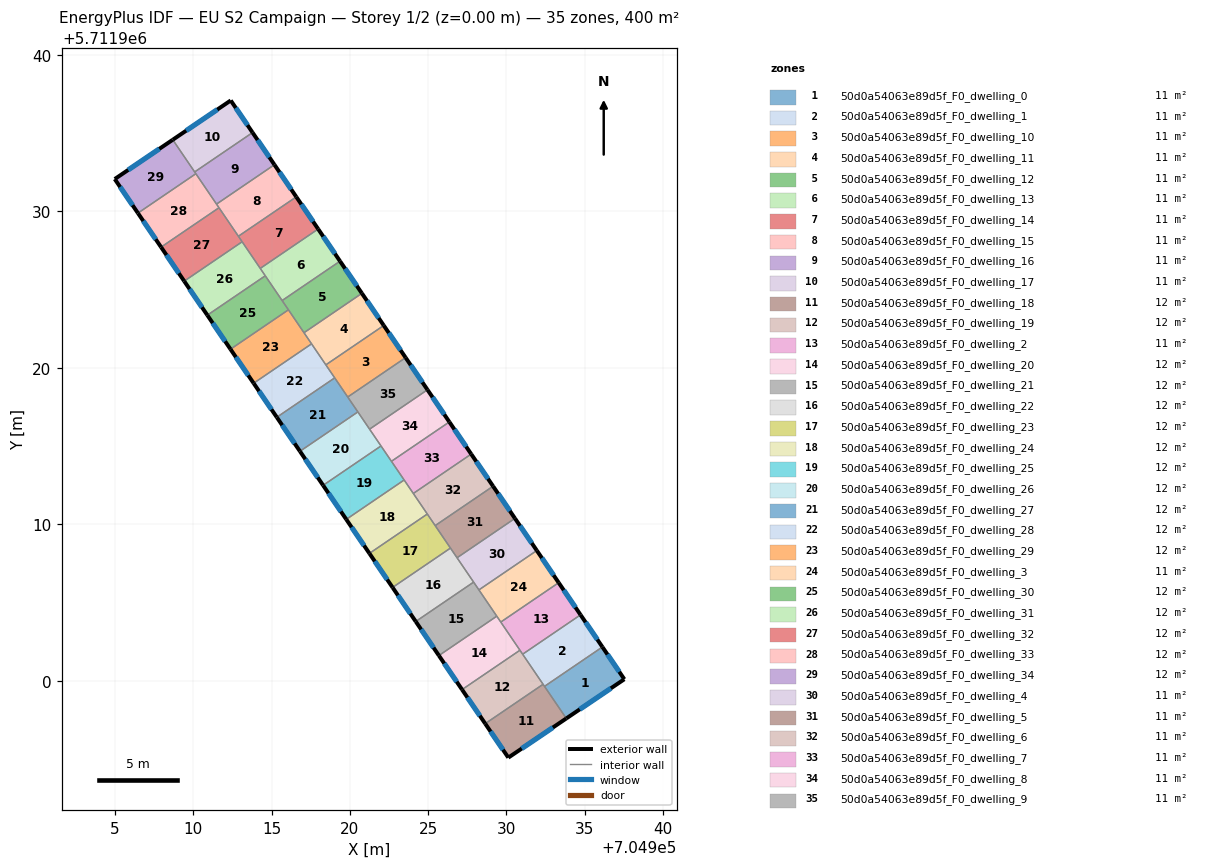
=== STOREY PLAN SPEC (per zone: floor XY polygon, exterior-wall plan segments, windows/doors) ===
zone 1: 50d0a54063e89d5f_F0_dwelling_0  (11.1 m²)
  floor: (704936.13, 5711902.17) (704937.53, 5711900.11) (704933.83, 5711897.60) (704932.43, 5711899.65)
  exterior wall: (704937.53, 5711900.11) – (704936.13, 5711902.17)  [2.5 m]
    window: (704937.21, 5711900.59) – (704936.46, 5711901.69)  [2.2 m²]
  exterior wall: (704933.83, 5711897.60) – (704937.53, 5711900.11)  [4.5 m]
    window: (704934.69, 5711898.18) – (704936.68, 5711899.53)  [3.9 m²]
  interior walls: 2
zone 2: 50d0a54063e89d5f_F0_dwelling_1  (11.1 m²)
  floor: (704934.74, 5711904.22) (704936.13, 5711902.17) (704932.43, 5711899.65) (704931.04, 5711901.71)
  exterior wall: (704936.13, 5711902.17) – (704934.74, 5711904.22)  [2.5 m]
    window: (704935.81, 5711902.65) – (704935.06, 5711903.75)  [2.1 m²]
  interior walls: 4
zone 3: 50d0a54063e89d5f_F0_dwelling_10  (11.1 m²)
  floor: (704922.16, 5711922.71) (704923.56, 5711920.66) (704919.86, 5711918.14) (704918.46, 5711920.20)
  exterior wall: (704923.56, 5711920.66) – (704922.16, 5711922.71)  [2.5 m]
    window: (704923.24, 5711921.13) – (704922.49, 5711922.24)  [2.1 m²]
  interior walls: 4
zone 4: 50d0a54063e89d5f_F0_dwelling_11  (11.1 m²)
  floor: (704920.77, 5711924.77) (704922.16, 5711922.71) (704918.46, 5711920.20) (704917.06, 5711922.25)
  exterior wall: (704922.16, 5711922.71) – (704920.77, 5711924.77)  [2.5 m]
    window: (704921.84, 5711923.19) – (704921.09, 5711924.29)  [2.2 m²]
  interior walls: 4
zone 5: 50d0a54063e89d5f_F0_dwelling_12  (11.1 m²)
  floor: (704919.37, 5711926.82) (704920.77, 5711924.77) (704917.06, 5711922.25) (704915.67, 5711924.31)
  exterior wall: (704920.77, 5711924.77) – (704919.37, 5711926.82)  [2.5 m]
    window: (704920.44, 5711925.24) – (704919.69, 5711926.35)  [2.1 m²]
  interior walls: 4
zone 6: 50d0a54063e89d5f_F0_dwelling_13  (11.1 m²)
  floor: (704917.97, 5711928.88) (704919.37, 5711926.82) (704915.67, 5711924.31) (704914.27, 5711926.36)
  exterior wall: (704919.37, 5711926.82) – (704917.97, 5711928.88)  [2.5 m]
    window: (704919.04, 5711927.30) – (704918.29, 5711928.40)  [2.2 m²]
  interior walls: 4
zone 7: 50d0a54063e89d5f_F0_dwelling_14  (11.1 m²)
  floor: (704916.57, 5711930.93) (704917.97, 5711928.88) (704914.27, 5711926.36) (704912.87, 5711928.42)
  exterior wall: (704917.97, 5711928.88) – (704916.57, 5711930.93)  [2.5 m]
    window: (704917.65, 5711929.35) – (704916.90, 5711930.46)  [2.1 m²]
  interior walls: 4
zone 8: 50d0a54063e89d5f_F0_dwelling_15  (11.1 m²)
  floor: (704915.18, 5711932.99) (704916.57, 5711930.93) (704912.87, 5711928.42) (704911.48, 5711930.47)
  exterior wall: (704916.57, 5711930.93) – (704915.18, 5711932.99)  [2.5 m]
    window: (704916.25, 5711931.41) – (704915.50, 5711932.51)  [2.2 m²]
  interior walls: 4
zone 9: 50d0a54063e89d5f_F0_dwelling_16  (11.1 m²)
  floor: (704913.78, 5711935.04) (704915.18, 5711932.99) (704911.48, 5711930.47) (704910.08, 5711932.52)
  exterior wall: (704915.18, 5711932.99) – (704913.78, 5711935.04)  [2.5 m]
    window: (704914.85, 5711933.46) – (704914.10, 5711934.56)  [2.1 m²]
  interior walls: 4
zone 10: 50d0a54063e89d5f_F0_dwelling_17  (11.1 m²)
  floor: (704912.38, 5711937.09) (704913.78, 5711935.04) (704910.08, 5711932.52) (704908.68, 5711934.58)
  exterior wall: (704912.38, 5711937.09) – (704908.68, 5711934.58)  [4.5 m]
    window: (704911.53, 5711936.51) – (704909.54, 5711935.16)  [3.9 m²]
  exterior wall: (704913.78, 5711935.04) – (704912.38, 5711937.09)  [2.5 m]
    window: (704913.46, 5711935.51) – (704912.71, 5711936.62)  [2.1 m²]
  interior walls: 2
zone 11: 50d0a54063e89d5f_F0_dwelling_18  (11.8 m²)
  floor: (704932.34, 5711899.79) (704933.83, 5711897.60) (704930.12, 5711895.10) (704928.65, 5711897.27)
  exterior wall: (704930.12, 5711895.10) – (704933.83, 5711897.60)  [4.5 m]
    window: (704930.98, 5711895.68) – (704932.97, 5711897.02)  [3.9 m²]
  exterior wall: (704928.65, 5711897.27) – (704930.12, 5711895.10)  [2.6 m]
    window: (704928.99, 5711896.77) – (704929.78, 5711895.60)  [2.3 m²]
  interior walls: 3
zone 12: 50d0a54063e89d5f_F0_dwelling_19  (11.8 m²)
  floor: (704930.86, 5711901.96) (704932.34, 5711899.79) (704928.65, 5711897.27) (704927.17, 5711899.45)
  exterior wall: (704927.17, 5711899.45) – (704928.65, 5711897.27)  [2.6 m]
    window: (704927.51, 5711898.94) – (704928.30, 5711897.77)  [2.3 m²]
  interior walls: 4
zone 13: 50d0a54063e89d5f_F0_dwelling_2  (11.1 m²)
  floor: (704933.34, 5711906.28) (704934.74, 5711904.22) (704931.04, 5711901.71) (704929.64, 5711903.76)
  exterior wall: (704934.74, 5711904.22) – (704933.34, 5711906.28)  [2.5 m]
    window: (704934.41, 5711904.70) – (704933.66, 5711905.80)  [2.1 m²]
  interior walls: 4
zone 14: 50d0a54063e89d5f_F0_dwelling_20  (11.8 m²)
  floor: (704929.38, 5711904.14) (704930.86, 5711901.96) (704927.17, 5711899.45) (704925.69, 5711901.62)
  exterior wall: (704925.69, 5711901.62) – (704927.17, 5711899.45)  [2.6 m]
    window: (704926.03, 5711901.12) – (704926.82, 5711899.95)  [2.3 m²]
  interior walls: 4
zone 15: 50d0a54063e89d5f_F0_dwelling_21  (11.8 m²)
  floor: (704927.90, 5711906.31) (704929.38, 5711904.14) (704925.69, 5711901.62) (704924.20, 5711903.80)
  exterior wall: (704924.20, 5711903.80) – (704925.69, 5711901.62)  [2.6 m]
    window: (704924.55, 5711903.29) – (704925.34, 5711902.13)  [2.3 m²]
  interior walls: 4
zone 16: 50d0a54063e89d5f_F0_dwelling_22  (11.8 m²)
  floor: (704926.42, 5711908.49) (704927.90, 5711906.31) (704924.20, 5711903.80) (704922.72, 5711905.97)
  exterior wall: (704922.72, 5711905.97) – (704924.20, 5711903.80)  [2.6 m]
    window: (704923.07, 5711905.47) – (704923.86, 5711904.30)  [2.3 m²]
  interior walls: 4
zone 17: 50d0a54063e89d5f_F0_dwelling_23  (11.8 m²)
  floor: (704924.94, 5711910.67) (704926.42, 5711908.49) (704922.72, 5711905.97) (704921.24, 5711908.15)
  exterior wall: (704921.24, 5711908.15) – (704922.72, 5711905.97)  [2.6 m]
    window: (704921.59, 5711907.65) – (704922.38, 5711906.48)  [2.3 m²]
  interior walls: 4
zone 18: 50d0a54063e89d5f_F0_dwelling_24  (11.8 m²)
  floor: (704923.46, 5711912.84) (704924.94, 5711910.67) (704921.24, 5711908.15) (704919.77, 5711910.32)
  exterior wall: (704919.77, 5711910.32) – (704921.24, 5711908.15)  [2.6 m]
    window: (704920.11, 5711909.82) – (704920.90, 5711908.65)  [2.3 m²]
  interior walls: 4
zone 19: 50d0a54063e89d5f_F0_dwelling_25  (11.8 m²)
  floor: (704921.99, 5711915.01) (704923.46, 5711912.84) (704919.77, 5711910.32) (704918.29, 5711912.50)
  exterior wall: (704918.29, 5711912.50) – (704919.77, 5711910.32)  [2.6 m]
    window: (704918.63, 5711912.00) – (704919.42, 5711910.83)  [2.3 m²]
  interior walls: 4
zone 20: 50d0a54063e89d5f_F0_dwelling_26  (11.8 m²)
  floor: (704920.51, 5711917.19) (704921.99, 5711915.01) (704918.29, 5711912.50) (704916.81, 5711914.67)
  exterior wall: (704916.81, 5711914.67) – (704918.29, 5711912.50)  [2.6 m]
    window: (704917.15, 5711914.17) – (704917.94, 5711913.00)  [2.3 m²]
  interior walls: 4
zone 21: 50d0a54063e89d5f_F0_dwelling_27  (11.8 m²)
  floor: (704919.03, 5711919.37) (704920.51, 5711917.19) (704916.81, 5711914.67) (704915.33, 5711916.85)
  exterior wall: (704915.33, 5711916.85) – (704916.81, 5711914.67)  [2.6 m]
    window: (704915.67, 5711916.34) – (704916.46, 5711915.18)  [2.3 m²]
  interior walls: 4
zone 22: 50d0a54063e89d5f_F0_dwelling_28  (11.8 m²)
  floor: (704917.55, 5711921.54) (704919.03, 5711919.37) (704915.33, 5711916.85) (704913.85, 5711919.02)
  exterior wall: (704913.85, 5711919.02) – (704915.33, 5711916.85)  [2.6 m]
    window: (704914.19, 5711918.52) – (704914.99, 5711917.35)  [2.3 m²]
  interior walls: 4
zone 23: 50d0a54063e89d5f_F0_dwelling_29  (11.8 m²)
  floor: (704916.07, 5711923.71) (704917.55, 5711921.54) (704913.85, 5711919.02) (704912.37, 5711921.20)
  exterior wall: (704912.37, 5711921.20) – (704913.85, 5711919.02)  [2.6 m]
    window: (704912.71, 5711920.69) – (704913.51, 5711919.53)  [2.3 m²]
  interior walls: 4
zone 24: 50d0a54063e89d5f_F0_dwelling_3  (11.1 m²)
  floor: (704931.94, 5711908.33) (704933.34, 5711906.28) (704929.64, 5711903.76) (704928.24, 5711905.82)
  exterior wall: (704933.34, 5711906.28) – (704931.94, 5711908.33)  [2.5 m]
    window: (704933.02, 5711906.75) – (704932.27, 5711907.86)  [2.2 m²]
  interior walls: 4
zone 25: 50d0a54063e89d5f_F0_dwelling_30  (11.8 m²)
  floor: (704914.59, 5711925.89) (704916.07, 5711923.71) (704912.37, 5711921.20) (704910.89, 5711923.37)
  exterior wall: (704910.89, 5711923.37) – (704912.37, 5711921.20)  [2.6 m]
    window: (704911.23, 5711922.87) – (704912.03, 5711921.70)  [2.3 m²]
  interior walls: 4
zone 26: 50d0a54063e89d5f_F0_dwelling_31  (11.8 m²)
  floor: (704913.11, 5711928.06) (704914.59, 5711925.89) (704910.89, 5711923.37) (704909.41, 5711925.55)
  exterior wall: (704909.41, 5711925.55) – (704910.89, 5711923.37)  [2.6 m]
    window: (704909.75, 5711925.04) – (704910.55, 5711923.87)  [2.3 m²]
  interior walls: 4
zone 27: 50d0a54063e89d5f_F0_dwelling_32  (11.8 m²)
  floor: (704911.63, 5711930.24) (704913.11, 5711928.06) (704909.41, 5711925.55) (704907.93, 5711927.72)
  exterior wall: (704907.93, 5711927.72) – (704909.41, 5711925.55)  [2.6 m]
    window: (704908.28, 5711927.22) – (704909.07, 5711926.05)  [2.3 m²]
  interior walls: 4
zone 28: 50d0a54063e89d5f_F0_dwelling_33  (11.8 m²)
  floor: (704910.16, 5711932.41) (704911.63, 5711930.24) (704907.93, 5711927.72) (704906.45, 5711929.89)
  exterior wall: (704906.45, 5711929.89) – (704907.93, 5711927.72)  [2.6 m]
    window: (704906.80, 5711929.39) – (704907.59, 5711928.22)  [2.3 m²]
  interior walls: 4
zone 29: 50d0a54063e89d5f_F0_dwelling_34  (11.8 m²)
  floor: (704908.68, 5711934.58) (704910.16, 5711932.41) (704906.45, 5711929.89) (704904.97, 5711932.07)
  exterior wall: (704904.97, 5711932.07) – (704906.45, 5711929.89)  [2.6 m]
    window: (704905.32, 5711931.57) – (704906.11, 5711930.40)  [2.3 m²]
  exterior wall: (704908.68, 5711934.58) – (704904.97, 5711932.07)  [4.5 m]
    window: (704907.82, 5711934.00) – (704905.83, 5711932.65)  [3.9 m²]
  interior walls: 3
zone 30: 50d0a54063e89d5f_F0_dwelling_4  (11.1 m²)
  floor: (704930.55, 5711910.39) (704931.94, 5711908.33) (704928.24, 5711905.82) (704926.84, 5711907.87)
  exterior wall: (704931.94, 5711908.33) – (704930.55, 5711910.39)  [2.5 m]
    window: (704931.62, 5711908.81) – (704930.87, 5711909.91)  [2.1 m²]
  interior walls: 4
zone 31: 50d0a54063e89d5f_F0_dwelling_5  (11.1 m²)
  floor: (704929.15, 5711912.44) (704930.55, 5711910.39) (704926.84, 5711907.87) (704925.45, 5711909.92)
  exterior wall: (704930.55, 5711910.39) – (704929.15, 5711912.44)  [2.5 m]
    window: (704930.22, 5711910.86) – (704929.47, 5711911.97)  [2.2 m²]
  interior walls: 4
zone 32: 50d0a54063e89d5f_F0_dwelling_6  (11.1 m²)
  floor: (704927.75, 5711914.50) (704929.15, 5711912.44) (704925.45, 5711909.92) (704924.05, 5711911.98)
  exterior wall: (704929.15, 5711912.44) – (704927.75, 5711914.50)  [2.5 m]
    window: (704928.82, 5711912.92) – (704928.07, 5711914.02)  [2.2 m²]
  interior walls: 4
zone 33: 50d0a54063e89d5f_F0_dwelling_7  (11.1 m²)
  floor: (704926.35, 5711916.55) (704927.75, 5711914.50) (704924.05, 5711911.98) (704922.65, 5711914.03)
  exterior wall: (704927.75, 5711914.50) – (704926.35, 5711916.55)  [2.5 m]
    window: (704927.43, 5711914.97) – (704926.68, 5711916.07)  [2.1 m²]
  interior walls: 4
zone 34: 50d0a54063e89d5f_F0_dwelling_8  (11.1 m²)
  floor: (704924.96, 5711918.61) (704926.35, 5711916.55) (704922.65, 5711914.03) (704921.26, 5711916.09)
  exterior wall: (704926.35, 5711916.55) – (704924.96, 5711918.61)  [2.5 m]
    window: (704926.03, 5711917.03) – (704925.28, 5711918.13)  [2.2 m²]
  interior walls: 4
zone 35: 50d0a54063e89d5f_F0_dwelling_9  (11.1 m²)
  floor: (704923.56, 5711920.66) (704924.96, 5711918.61) (704921.26, 5711916.09) (704919.86, 5711918.14)
  exterior wall: (704924.96, 5711918.61) – (704923.56, 5711920.66)  [2.5 m]
    window: (704924.63, 5711919.08) – (704923.88, 5711920.18)  [2.1 m²]
  interior walls: 4

=== DERIVED (storey summary) ===
Building: EU S2 Campaign
Storey: 1 of 2  (floor level z = 0.00 m)
Storey gross floor area: 400.2 m²
Zones on this storey: 35
  - 50d0a54063e89d5f_F0_dwelling_0: floor 11.1 m²; exterior wall 7.0 m (20.9 m²); 2 window(s) 6.0 m²; WWR 28.8%
  - 50d0a54063e89d5f_F0_dwelling_1: floor 11.1 m²; exterior wall 2.5 m (7.5 m²); 1 window(s) 2.1 m²; WWR 28.8%
  - 50d0a54063e89d5f_F0_dwelling_10: floor 11.1 m²; exterior wall 2.5 m (7.5 m²); 1 window(s) 2.1 m²; WWR 28.8%
  - 50d0a54063e89d5f_F0_dwelling_11: floor 11.1 m²; exterior wall 2.5 m (7.5 m²); 1 window(s) 2.2 m²; WWR 28.8%
  - 50d0a54063e89d5f_F0_dwelling_12: floor 11.1 m²; exterior wall 2.5 m (7.5 m²); 1 window(s) 2.1 m²; WWR 28.8%
  - 50d0a54063e89d5f_F0_dwelling_13: floor 11.1 m²; exterior wall 2.5 m (7.5 m²); 1 window(s) 2.2 m²; WWR 28.8%
  - 50d0a54063e89d5f_F0_dwelling_14: floor 11.1 m²; exterior wall 2.5 m (7.5 m²); 1 window(s) 2.1 m²; WWR 28.8%
  - 50d0a54063e89d5f_F0_dwelling_15: floor 11.1 m²; exterior wall 2.5 m (7.5 m²); 1 window(s) 2.2 m²; WWR 28.8%
  - 50d0a54063e89d5f_F0_dwelling_16: floor 11.1 m²; exterior wall 2.5 m (7.5 m²); 1 window(s) 2.1 m²; WWR 28.8%
  - 50d0a54063e89d5f_F0_dwelling_17: floor 11.1 m²; exterior wall 7.0 m (20.9 m²); 2 window(s) 6.0 m²; WWR 28.8%
  - 50d0a54063e89d5f_F0_dwelling_18: floor 11.8 m²; exterior wall 7.1 m (21.3 m²); 2 window(s) 6.1 m²; WWR 28.8%
  - 50d0a54063e89d5f_F0_dwelling_19: floor 11.8 m²; exterior wall 2.6 m (7.9 m²); 1 window(s) 2.3 m²; WWR 28.8%
  - 50d0a54063e89d5f_F0_dwelling_2: floor 11.1 m²; exterior wall 2.5 m (7.5 m²); 1 window(s) 2.1 m²; WWR 28.8%
  - 50d0a54063e89d5f_F0_dwelling_20: floor 11.8 m²; exterior wall 2.6 m (7.9 m²); 1 window(s) 2.3 m²; WWR 28.8%
  - 50d0a54063e89d5f_F0_dwelling_21: floor 11.8 m²; exterior wall 2.6 m (7.9 m²); 1 window(s) 2.3 m²; WWR 28.8%
  - 50d0a54063e89d5f_F0_dwelling_22: floor 11.8 m²; exterior wall 2.6 m (7.9 m²); 1 window(s) 2.3 m²; WWR 28.8%
  - 50d0a54063e89d5f_F0_dwelling_23: floor 11.8 m²; exterior wall 2.6 m (7.9 m²); 1 window(s) 2.3 m²; WWR 28.8%
  - 50d0a54063e89d5f_F0_dwelling_24: floor 11.8 m²; exterior wall 2.6 m (7.9 m²); 1 window(s) 2.3 m²; WWR 28.8%
  - 50d0a54063e89d5f_F0_dwelling_25: floor 11.8 m²; exterior wall 2.6 m (7.9 m²); 1 window(s) 2.3 m²; WWR 28.8%
  - 50d0a54063e89d5f_F0_dwelling_26: floor 11.8 m²; exterior wall 2.6 m (7.9 m²); 1 window(s) 2.3 m²; WWR 28.8%
  - 50d0a54063e89d5f_F0_dwelling_27: floor 11.8 m²; exterior wall 2.6 m (7.9 m²); 1 window(s) 2.3 m²; WWR 28.8%
  - 50d0a54063e89d5f_F0_dwelling_28: floor 11.8 m²; exterior wall 2.6 m (7.9 m²); 1 window(s) 2.3 m²; WWR 28.8%
  - 50d0a54063e89d5f_F0_dwelling_29: floor 11.8 m²; exterior wall 2.6 m (7.9 m²); 1 window(s) 2.3 m²; WWR 28.8%
  - 50d0a54063e89d5f_F0_dwelling_3: floor 11.1 m²; exterior wall 2.5 m (7.5 m²); 1 window(s) 2.2 m²; WWR 28.8%
  - 50d0a54063e89d5f_F0_dwelling_30: floor 11.8 m²; exterior wall 2.6 m (7.9 m²); 1 window(s) 2.3 m²; WWR 28.8%
  - 50d0a54063e89d5f_F0_dwelling_31: floor 11.8 m²; exterior wall 2.6 m (7.9 m²); 1 window(s) 2.3 m²; WWR 28.8%
  - 50d0a54063e89d5f_F0_dwelling_32: floor 11.8 m²; exterior wall 2.6 m (7.9 m²); 1 window(s) 2.3 m²; WWR 28.8%
  - 50d0a54063e89d5f_F0_dwelling_33: floor 11.8 m²; exterior wall 2.6 m (7.9 m²); 1 window(s) 2.3 m²; WWR 28.8%
  - 50d0a54063e89d5f_F0_dwelling_34: floor 11.8 m²; exterior wall 7.1 m (21.3 m²); 2 window(s) 6.2 m²; WWR 28.8%
  - 50d0a54063e89d5f_F0_dwelling_4: floor 11.1 m²; exterior wall 2.5 m (7.5 m²); 1 window(s) 2.1 m²; WWR 28.8%
  - 50d0a54063e89d5f_F0_dwelling_5: floor 11.1 m²; exterior wall 2.5 m (7.5 m²); 1 window(s) 2.2 m²; WWR 28.8%
  - 50d0a54063e89d5f_F0_dwelling_6: floor 11.1 m²; exterior wall 2.5 m (7.5 m²); 1 window(s) 2.2 m²; WWR 28.8%
  - 50d0a54063e89d5f_F0_dwelling_7: floor 11.1 m²; exterior wall 2.5 m (7.5 m²); 1 window(s) 2.1 m²; WWR 28.8%
  - 50d0a54063e89d5f_F0_dwelling_8: floor 11.1 m²; exterior wall 2.5 m (7.5 m²); 1 window(s) 2.2 m²; WWR 28.8%
  - 50d0a54063e89d5f_F0_dwelling_9: floor 11.1 m²; exterior wall 2.5 m (7.5 m²); 1 window(s) 2.1 m²; WWR 28.8%
Zone adjacency (shared interzone walls):
  - 50d0a54063e89d5f_F0_dwelling_0 ↔ 50d0a54063e89d5f_F0_dwelling_1
  - 50d0a54063e89d5f_F0_dwelling_0 ↔ 50d0a54063e89d5f_F0_dwelling_18
  - 50d0a54063e89d5f_F0_dwelling_1 ↔ 50d0a54063e89d5f_F0_dwelling_18
  - 50d0a54063e89d5f_F0_dwelling_1 ↔ 50d0a54063e89d5f_F0_dwelling_19
  - 50d0a54063e89d5f_F0_dwelling_1 ↔ 50d0a54063e89d5f_F0_dwelling_2
  - 50d0a54063e89d5f_F0_dwelling_10 ↔ 50d0a54063e89d5f_F0_dwelling_11
  - 50d0a54063e89d5f_F0_dwelling_10 ↔ 50d0a54063e89d5f_F0_dwelling_27
  - 50d0a54063e89d5f_F0_dwelling_10 ↔ 50d0a54063e89d5f_F0_dwelling_28
  - 50d0a54063e89d5f_F0_dwelling_10 ↔ 50d0a54063e89d5f_F0_dwelling_9
  - 50d0a54063e89d5f_F0_dwelling_11 ↔ 50d0a54063e89d5f_F0_dwelling_12
  - 50d0a54063e89d5f_F0_dwelling_11 ↔ 50d0a54063e89d5f_F0_dwelling_28
  - 50d0a54063e89d5f_F0_dwelling_11 ↔ 50d0a54063e89d5f_F0_dwelling_29
  - 50d0a54063e89d5f_F0_dwelling_12 ↔ 50d0a54063e89d5f_F0_dwelling_13
  - 50d0a54063e89d5f_F0_dwelling_12 ↔ 50d0a54063e89d5f_F0_dwelling_29
  - 50d0a54063e89d5f_F0_dwelling_12 ↔ 50d0a54063e89d5f_F0_dwelling_30
  - 50d0a54063e89d5f_F0_dwelling_13 ↔ 50d0a54063e89d5f_F0_dwelling_14
  - 50d0a54063e89d5f_F0_dwelling_13 ↔ 50d0a54063e89d5f_F0_dwelling_30
  - 50d0a54063e89d5f_F0_dwelling_13 ↔ 50d0a54063e89d5f_F0_dwelling_31
  - 50d0a54063e89d5f_F0_dwelling_14 ↔ 50d0a54063e89d5f_F0_dwelling_15
  - 50d0a54063e89d5f_F0_dwelling_14 ↔ 50d0a54063e89d5f_F0_dwelling_31
  - 50d0a54063e89d5f_F0_dwelling_14 ↔ 50d0a54063e89d5f_F0_dwelling_32
  - 50d0a54063e89d5f_F0_dwelling_15 ↔ 50d0a54063e89d5f_F0_dwelling_16
  - 50d0a54063e89d5f_F0_dwelling_15 ↔ 50d0a54063e89d5f_F0_dwelling_32
  - 50d0a54063e89d5f_F0_dwelling_15 ↔ 50d0a54063e89d5f_F0_dwelling_33
  - 50d0a54063e89d5f_F0_dwelling_16 ↔ 50d0a54063e89d5f_F0_dwelling_17
  - 50d0a54063e89d5f_F0_dwelling_16 ↔ 50d0a54063e89d5f_F0_dwelling_33
  - 50d0a54063e89d5f_F0_dwelling_16 ↔ 50d0a54063e89d5f_F0_dwelling_34
  - 50d0a54063e89d5f_F0_dwelling_17 ↔ 50d0a54063e89d5f_F0_dwelling_34
  - 50d0a54063e89d5f_F0_dwelling_18 ↔ 50d0a54063e89d5f_F0_dwelling_19
  - 50d0a54063e89d5f_F0_dwelling_19 ↔ 50d0a54063e89d5f_F0_dwelling_2
  - 50d0a54063e89d5f_F0_dwelling_19 ↔ 50d0a54063e89d5f_F0_dwelling_20
  - 50d0a54063e89d5f_F0_dwelling_2 ↔ 50d0a54063e89d5f_F0_dwelling_20
  - 50d0a54063e89d5f_F0_dwelling_2 ↔ 50d0a54063e89d5f_F0_dwelling_3
  - 50d0a54063e89d5f_F0_dwelling_20 ↔ 50d0a54063e89d5f_F0_dwelling_21
  - 50d0a54063e89d5f_F0_dwelling_20 ↔ 50d0a54063e89d5f_F0_dwelling_3
  - 50d0a54063e89d5f_F0_dwelling_21 ↔ 50d0a54063e89d5f_F0_dwelling_22
  - 50d0a54063e89d5f_F0_dwelling_21 ↔ 50d0a54063e89d5f_F0_dwelling_3
  - 50d0a54063e89d5f_F0_dwelling_21 ↔ 50d0a54063e89d5f_F0_dwelling_4
  - 50d0a54063e89d5f_F0_dwelling_22 ↔ 50d0a54063e89d5f_F0_dwelling_23
  - 50d0a54063e89d5f_F0_dwelling_22 ↔ 50d0a54063e89d5f_F0_dwelling_4
  - 50d0a54063e89d5f_F0_dwelling_22 ↔ 50d0a54063e89d5f_F0_dwelling_5
  - 50d0a54063e89d5f_F0_dwelling_23 ↔ 50d0a54063e89d5f_F0_dwelling_24
  - 50d0a54063e89d5f_F0_dwelling_23 ↔ 50d0a54063e89d5f_F0_dwelling_5
  - 50d0a54063e89d5f_F0_dwelling_23 ↔ 50d0a54063e89d5f_F0_dwelling_6
  - 50d0a54063e89d5f_F0_dwelling_24 ↔ 50d0a54063e89d5f_F0_dwelling_25
  - 50d0a54063e89d5f_F0_dwelling_24 ↔ 50d0a54063e89d5f_F0_dwelling_6
  - 50d0a54063e89d5f_F0_dwelling_24 ↔ 50d0a54063e89d5f_F0_dwelling_7
  - 50d0a54063e89d5f_F0_dwelling_25 ↔ 50d0a54063e89d5f_F0_dwelling_26
  - 50d0a54063e89d5f_F0_dwelling_25 ↔ 50d0a54063e89d5f_F0_dwelling_7
  - 50d0a54063e89d5f_F0_dwelling_25 ↔ 50d0a54063e89d5f_F0_dwelling_8
  - 50d0a54063e89d5f_F0_dwelling_26 ↔ 50d0a54063e89d5f_F0_dwelling_27
  - 50d0a54063e89d5f_F0_dwelling_26 ↔ 50d0a54063e89d5f_F0_dwelling_8
  - 50d0a54063e89d5f_F0_dwelling_26 ↔ 50d0a54063e89d5f_F0_dwelling_9
  - 50d0a54063e89d5f_F0_dwelling_27 ↔ 50d0a54063e89d5f_F0_dwelling_28
  - 50d0a54063e89d5f_F0_dwelling_27 ↔ 50d0a54063e89d5f_F0_dwelling_9
  - 50d0a54063e89d5f_F0_dwelling_28 ↔ 50d0a54063e89d5f_F0_dwelling_29
  - 50d0a54063e89d5f_F0_dwelling_29 ↔ 50d0a54063e89d5f_F0_dwelling_30
  - 50d0a54063e89d5f_F0_dwelling_3 ↔ 50d0a54063e89d5f_F0_dwelling_4
  - 50d0a54063e89d5f_F0_dwelling_30 ↔ 50d0a54063e89d5f_F0_dwelling_31
  - 50d0a54063e89d5f_F0_dwelling_31 ↔ 50d0a54063e89d5f_F0_dwelling_32
  - 50d0a54063e89d5f_F0_dwelling_32 ↔ 50d0a54063e89d5f_F0_dwelling_33
  - 50d0a54063e89d5f_F0_dwelling_33 ↔ 50d0a54063e89d5f_F0_dwelling_34
  - 50d0a54063e89d5f_F0_dwelling_4 ↔ 50d0a54063e89d5f_F0_dwelling_5
  - 50d0a54063e89d5f_F0_dwelling_5 ↔ 50d0a54063e89d5f_F0_dwelling_6
  - 50d0a54063e89d5f_F0_dwelling_6 ↔ 50d0a54063e89d5f_F0_dwelling_7
  - 50d0a54063e89d5f_F0_dwelling_7 ↔ 50d0a54063e89d5f_F0_dwelling_8
  - 50d0a54063e89d5f_F0_dwelling_8 ↔ 50d0a54063e89d5f_F0_dwelling_9